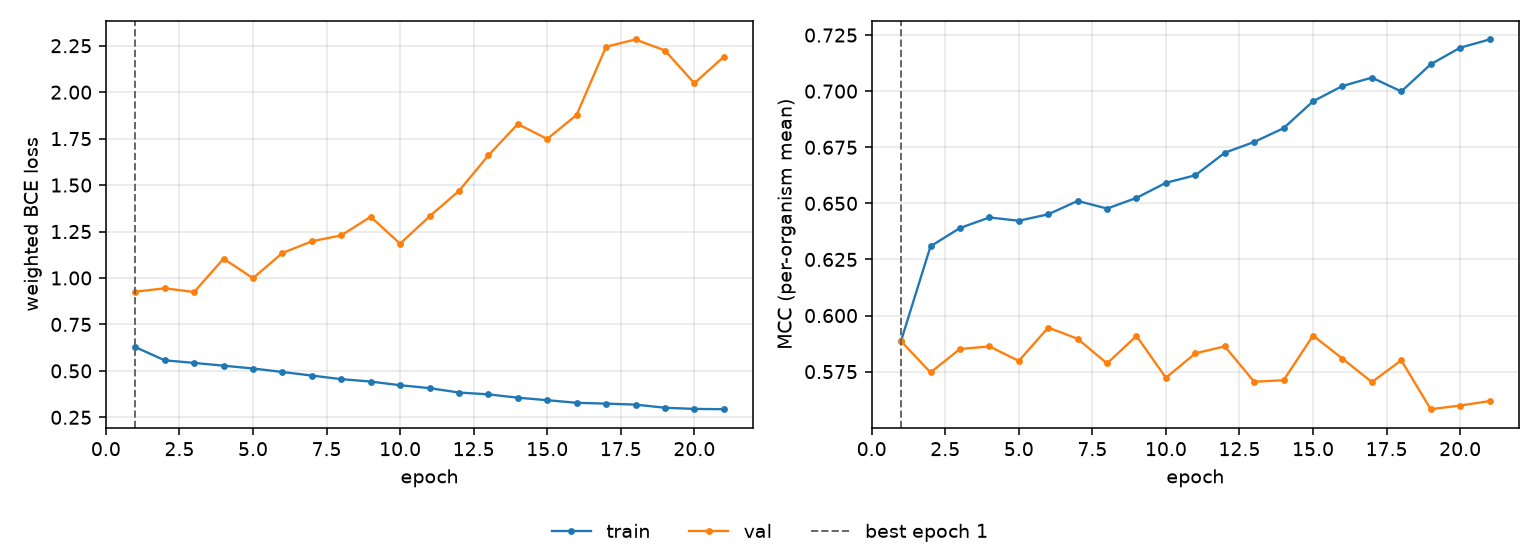

The file beside this chart, header and first rows:
epoch, tr_loss, vl_loss, tr_mcc, vl_mcc, is_best
1, 0.6278, 0.9261, 0.5887, 0.5886, True
2, 0.5569, 0.9444, 0.6309, 0.5746, False
3, 0.5428, 0.9244, 0.639, 0.5851, False
4, 0.528, 1.104, 0.6437, 0.5862, False
5, 0.5127, 0.9988, 0.6423, 0.5798, False
6, 0.494, 1.134, 0.6451, 0.5947, False
7, 0.4747, 1.197, 0.6511, 0.5896, False
8, 0.4556, 1.229, 0.6477, 0.5787, False
9, 0.4424, 1.329, 0.6524, 0.5909, False
10, 0.4228, 1.184, 0.6592, 0.5723, False
11, 0.407, 1.332, 0.6625, 0.5832, False
12, 0.3835, 1.469, 0.6726, 0.5863, False
13, 0.3736, 1.66, 0.6774, 0.5705, False
14, 0.3557, 1.828, 0.6835, 0.5712, False
15, 0.3422, 1.748, 0.6955, 0.5911, False
16, 0.3282, 1.878, 0.7023, 0.5808, False
17, 0.3237, 2.245, 0.706, 0.5704, False
18, 0.3184, 2.284, 0.6999, 0.58, False
19, 0.3015, 2.224, 0.712, 0.5583, False
20, 0.2953, 2.048, 0.7194, 0.5599, False
21, 0.2937, 2.19, 0.723, 0.5619, False
